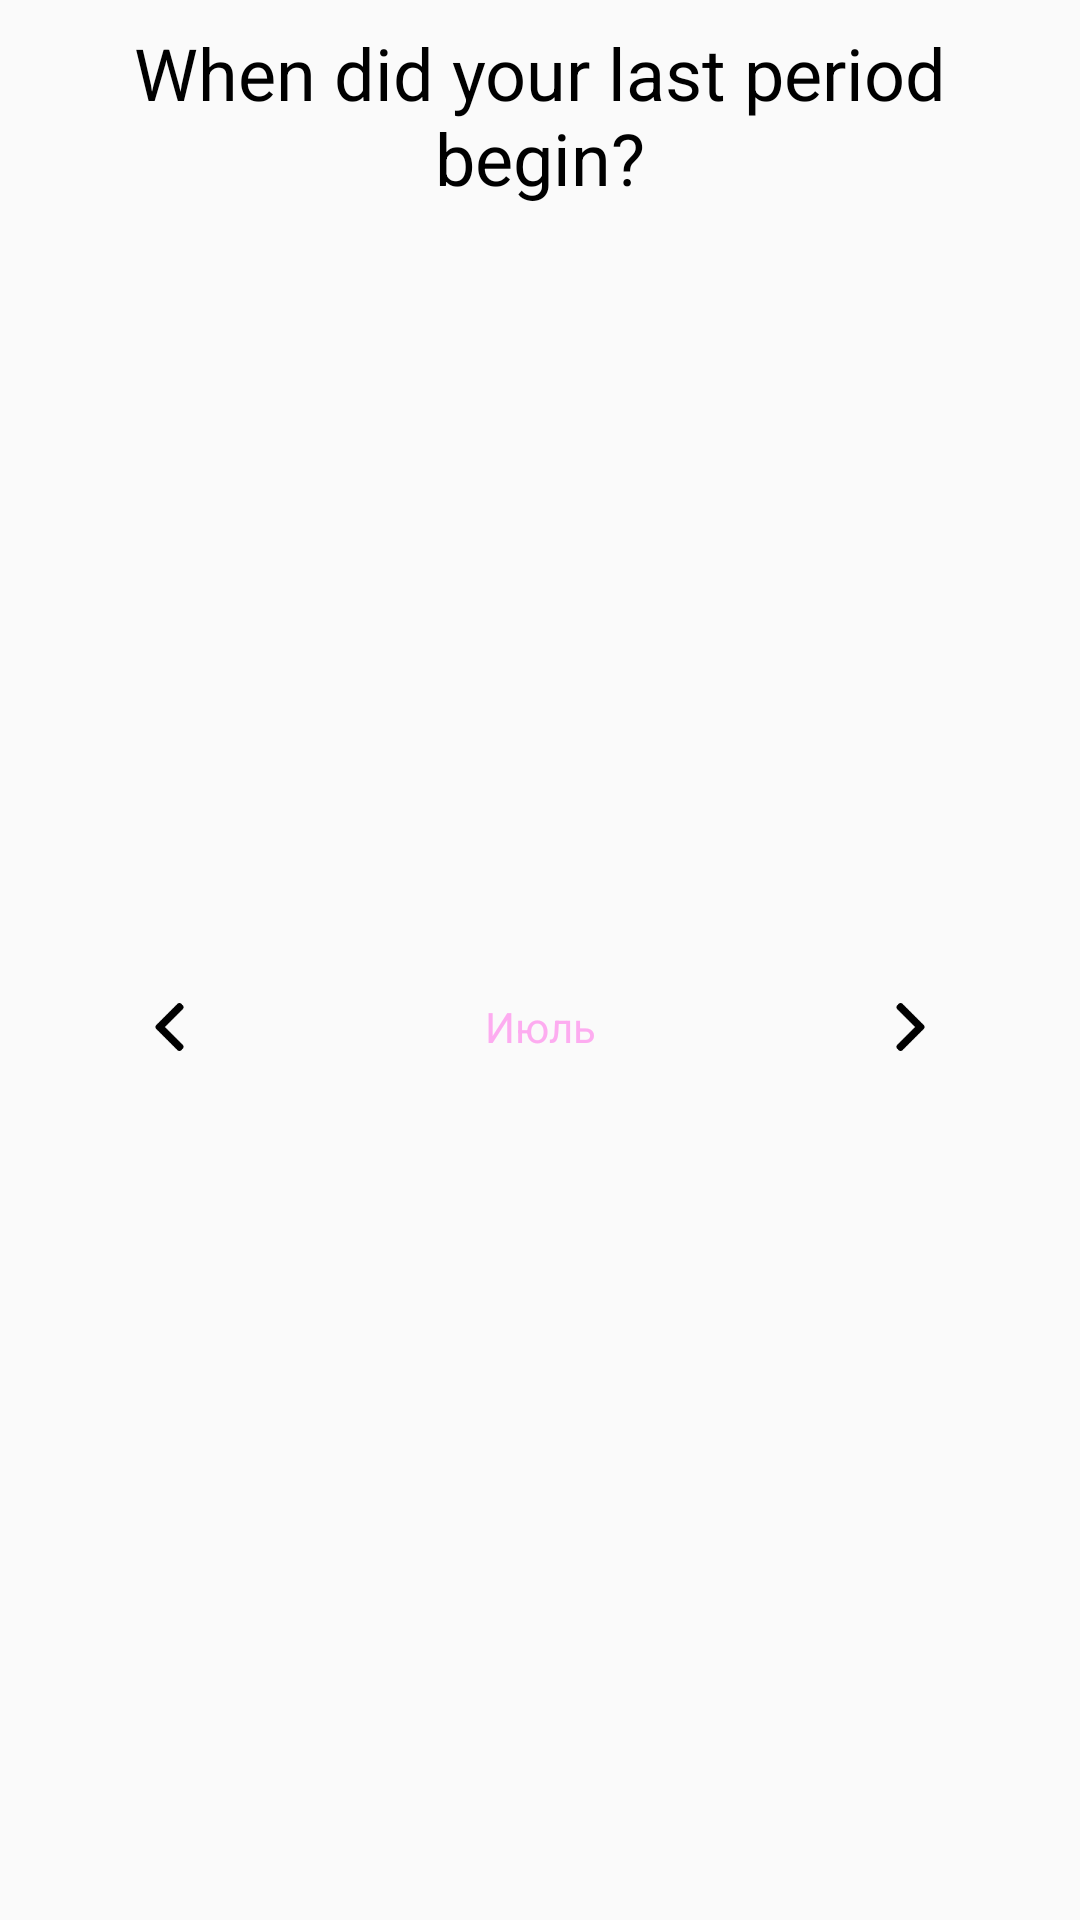

Write the Android layout XML for this screen, with the resource values it uses.
<!-- AndroidManifest.xml: application theme AppTheme.NoActionBar -->
<!-- res/layout/fragment_steps_calendar.xml -->
<?xml version="1.0" encoding="utf-8"?>
<androidx.constraintlayout.widget.ConstraintLayout
        xmlns:android="http://schemas.android.com/apk/res/android"
        xmlns:app="http://schemas.android.com/apk/res-auto"
        xmlns:tools="http://schemas.android.com/tools" android:layout_width="match_parent"
        android:layout_height="match_parent">

    <TextView
        android:id="@+id/textNumberPicker"
        android:layout_width="0dp"
        android:layout_height="wrap_content"
        android:layout_marginStart="8dp"
        android:layout_marginTop="8dp"
        android:layout_marginEnd="8dp"
        android:gravity="center"
        android:text="@string/steps_question_0"
        android:textColor="@android:color/black"
        android:textSize="24sp"
        app:layout_constraintEnd_toEndOf="parent"
        app:layout_constraintStart_toStartOf="parent"
        app:layout_constraintTop_toTopOf="parent" />


    <LinearLayout
        android:layout_width="0dp"
        android:layout_height="0dp"
        android:gravity="center"
        android:orientation="vertical"
        app:layout_constraintBottom_toBottomOf="parent"
        app:layout_constraintEnd_toEndOf="parent"
        app:layout_constraintStart_toStartOf="parent"
        app:layout_constraintTop_toBottomOf="@+id/textNumberPicker">

        <LinearLayout
            android:id="@+id/linearLayout3"
            android:layout_width="match_parent"
            android:layout_height="wrap_content"
            android:gravity="center"
            android:orientation="horizontal">

            <ImageView
                android:id="@+id/steps_prev"
                android:layout_width="16dp"
                android:layout_height="16dp"
                android:layout_weight="1"
                app:srcCompat="@drawable/back_arrow" />

            <TextView
                android:id="@+id/monthNameFirst"
                android:layout_width="wrap_content"
                android:layout_height="32dp"
                android:layout_weight="1"
                android:gravity="center"
                android:text="Июль"
                android:textColor="@color/main_color" />

            <ImageView
                android:id="@+id/steps_next"
                android:layout_width="16dp"
                android:layout_height="16dp"
                android:layout_weight="1"
                android:rotation="180"
                app:srcCompat="@drawable/back_arrow" />
        </LinearLayout>

        <ViewFlipper
            android:id="@+id/viewFlipper"
            android:layout_width="wrap_content"
            android:layout_height="wrap_content"
            android:layout_marginStart="8dp"
            android:layout_marginTop="8dp"
            android:layout_marginEnd="8dp"
            android:layout_marginBottom="8dp"
            android:foregroundGravity="center">

            <androidx.constraintlayout.widget.ConstraintLayout
                android:id="@+id/firstConstraint"
                android:layout_width="match_parent"
                android:layout_height="match_parent">


                <GridView
                    android:id="@+id/weekDayNamesFirst"
                    android:layout_width="wrap_content"
                    android:layout_height="wrap_content"
                    android:numColumns="7"
                    app:layout_constraintEnd_toEndOf="parent"
                    app:layout_constraintStart_toStartOf="parent"
                    app:layout_constraintTop_toTopOf="parent" />

                <androidx.recyclerview.widget.RecyclerView
                    android:id="@+id/calendarRecyclerFirst"
                    android:layout_width="0dp"
                    android:layout_height="wrap_content"
                    android:layout_gravity="center_horizontal"
                    android:layout_marginTop="8dp"
                    app:layout_constraintBottom_toBottomOf="parent"
                    app:layout_constraintEnd_toEndOf="parent"
                    app:layout_constraintStart_toStartOf="parent"
                    app:layout_constraintTop_toBottomOf="@+id/weekDayNamesFirst"></androidx.recyclerview.widget.RecyclerView>

            </androidx.constraintlayout.widget.ConstraintLayout>

        </ViewFlipper>
    </LinearLayout>


</androidx.constraintlayout.widget.ConstraintLayout>
<!-- resources referenced by this layout -->
<resources>
  <color name="main_color">#FDACF0</color>
  <!-- drawable back_arrow: png bitmap (drawable, 408 bytes) -->
  <string name="steps_question_0">When did your last period begin?</string>
  <style name="AppTheme.NoActionBar">
          <item name="windowActionBar">false</item>
          <item name="windowNoTitle">true</item>
      </style>
</resources>
